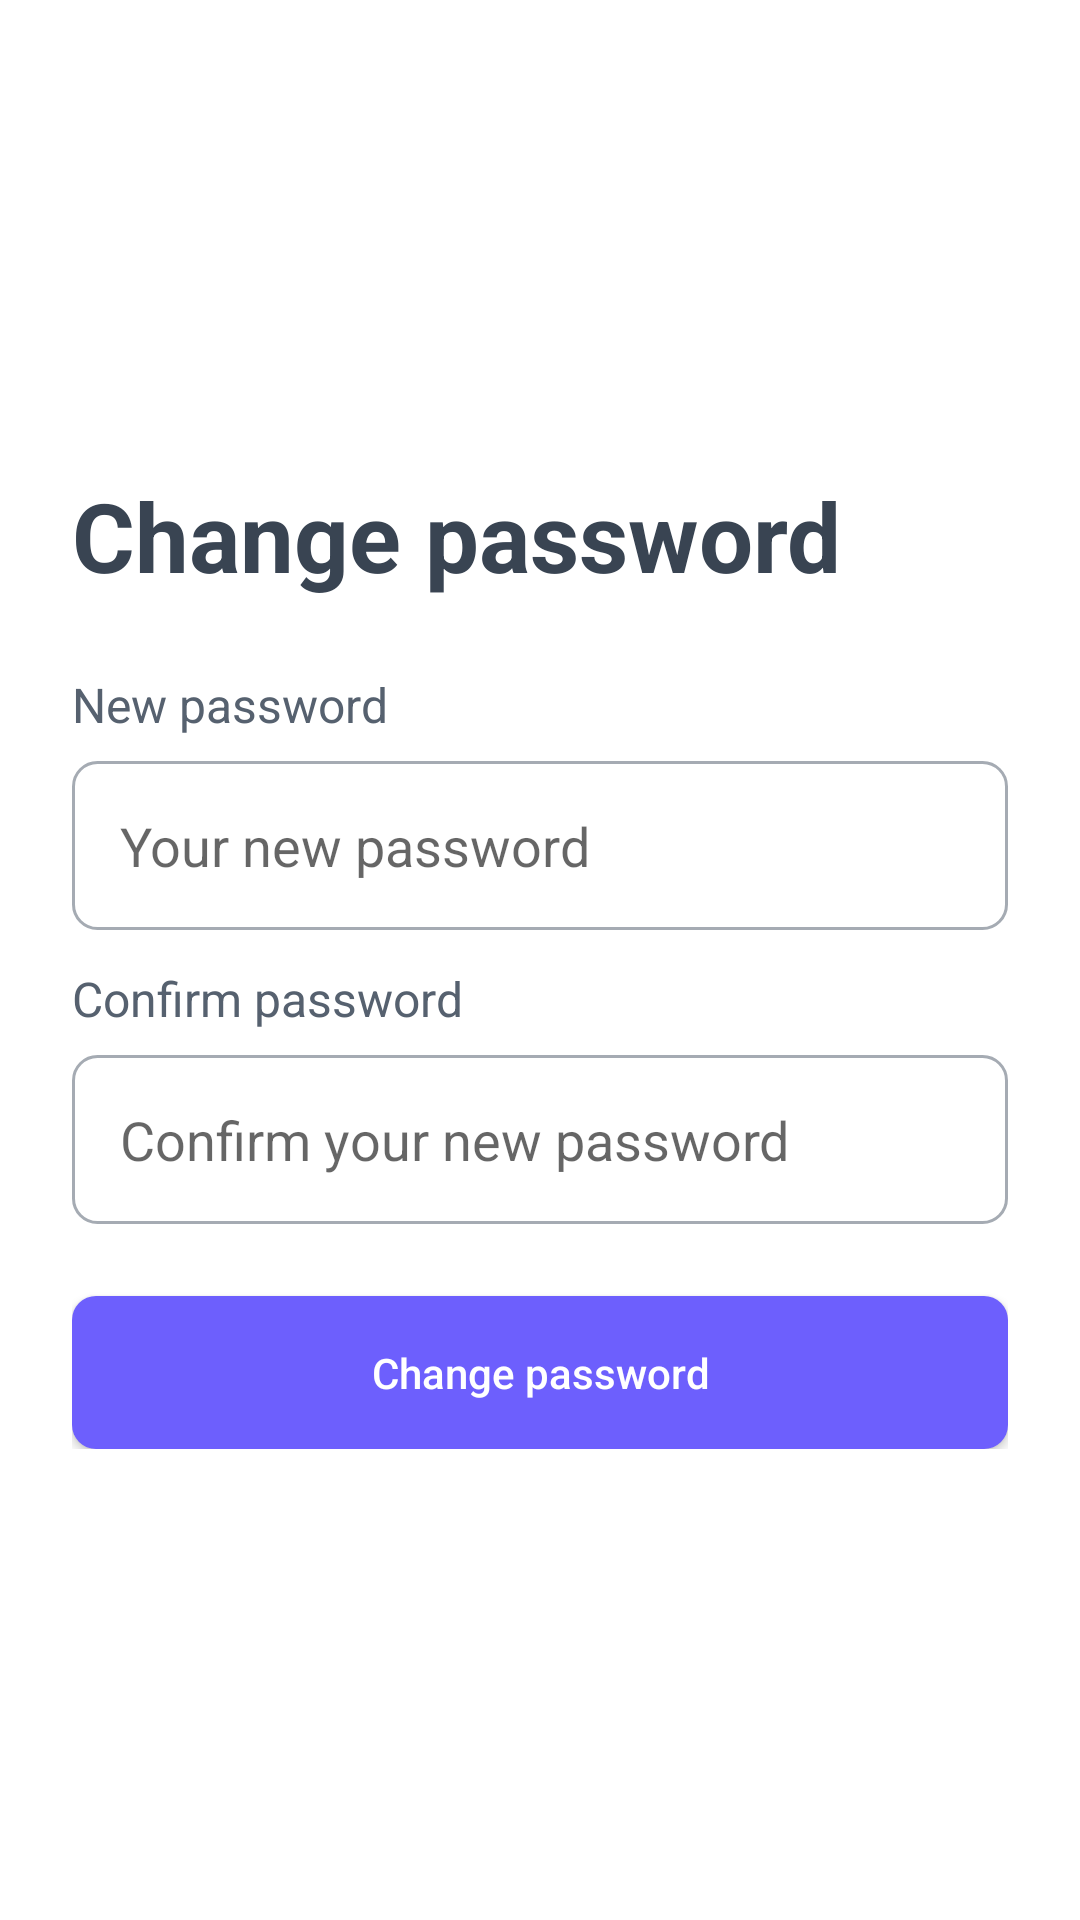

This screen was rendered from an Android layout file. Write that file and the resources it references.
<!-- AndroidManifest.xml: application theme Theme.FiPay -->
<!-- res/layout/fragment_security.xml -->
<?xml version="1.0" encoding="utf-8"?>
<androidx.constraintlayout.widget.ConstraintLayout xmlns:android="http://schemas.android.com/apk/res/android"
    xmlns:tools="http://schemas.android.com/tools"
    android:layout_width="match_parent"
    android:layout_height="match_parent"
    xmlns:app="http://schemas.android.com/apk/res-auto"
    tools:context=".ui.fragments.AccountFragment">

    <ScrollView
        android:layout_width="match_parent"
        android:layout_height="wrap_content"
        app:layout_constraintBottom_toBottomOf="parent"
        app:layout_constraintEnd_toEndOf="parent"
        app:layout_constraintTop_toTopOf="parent">

        <androidx.appcompat.widget.LinearLayoutCompat
            android:layout_width="match_parent"
            android:layout_height="wrap_content"
            android:padding="24dp"
            android:orientation="vertical">

            <TextView
                android:id="@+id/textView"
                android:layout_width="match_parent"
                android:layout_height="wrap_content"
                android:text="@string/change_password"
                android:textColor="@color/neutral_700"
                android:textSize="32sp"
                android:textStyle="bold" />

            <TextView
                android:id="@+id/txtNewPassword"
                android:layout_width="match_parent"
                android:layout_height="wrap_content"
                android:layout_marginTop="24dp"
                android:text="@string/new_password"
                android:textColor="@color/neutral_500"
                android:textSize="16sp" />

            <EditText
                android:id="@+id/editNewPassword"
                android:layout_width="match_parent"
                android:layout_height="wrap_content"
                android:layout_marginTop="8dp"
                android:background="@drawable/input_background"
                android:ems="10"
                android:hint="@string/new_password_hint"
                android:inputType="textPassword"
                android:autofillHints="emailAddress" />

            <TextView
                android:id="@+id/txtConfirmPassword"
                android:layout_width="match_parent"
                android:layout_height="wrap_content"
                android:layout_marginTop="12dp"
                android:text="@string/confirm_password"
                android:textColor="@color/neutral_500"
                android:textSize="16sp" />

            <EditText
                android:id="@+id/editConfirmPassword"
                android:layout_width="match_parent"
                android:layout_height="wrap_content"
                android:layout_marginTop="8dp"
                android:background="@drawable/input_background"
                android:ems="10"
                android:hint="@string/confirm_password_hint"
                android:inputType="textPassword"
                android:autofillHints="emailAddress" />

            <Button
                android:id="@+id/btnChangePassword"
                android:layout_width="match_parent"
                android:layout_height="wrap_content"
                android:layout_marginTop="24dp"
                android:background="@drawable/btn_background"
                android:text="@string/change_password"
                android:textAllCaps="false"
                android:textColor="@color/white" />

        </androidx.appcompat.widget.LinearLayoutCompat>

    </ScrollView>

</androidx.constraintlayout.widget.ConstraintLayout>
<!-- resources referenced by this layout -->
<resources>
  <color name="neutral_500">#56616F</color>
  <color name="neutral_700">#394452</color>
  <color name="white">#FFFFFFFF</color>
  <!-- drawable btn_background (drawable-v24) -->
  <?xml version="1.0" encoding="utf-8"?>
  <shape xmlns:android="http://schemas.android.com/apk/res/android"
      android:shape="rectangle">
  
      <solid android:color="@color/purple_700" />
      <corners android:radius="8dp" />
      <padding android:top="16dp" android:right="16dp" android:left="16dp" android:bottom="16dp" />
  
  </shape>
  <!-- drawable input_background (drawable) -->
  <?xml version="1.0" encoding="utf-8"?>
  <shape xmlns:android="http://schemas.android.com/apk/res/android"
      android:shape="rectangle">
  
      <corners android:radius="8dp" />
      <stroke android:width="1dp" android:color="@color/neutral_200" />
      <padding android:bottom="16dp" android:left="16dp" android:right="16dp" android:top="16dp" />
  
  </shape>
  <string name="change_password">Change password</string>
  <string name="confirm_password">Confirm password</string>
  <string name="confirm_password_hint">Confirm your new password</string>
  <string name="new_password">New password</string>
  <string name="new_password_hint">Your new password</string>
  <style name="Theme.FiPay" parent="Theme.AppCompat.Light.NoActionBar">
          
          <item name="colorPrimary">@color/purple_700</item>
          <item name="colorPrimaryVariant">@color/purple_700</item>
          <item name="colorOnPrimary">@color/white</item>
          
          <item name="colorSecondary">@color/purple_700</item>
          <item name="colorSecondaryVariant">@color/purple_700</item>
          <item name="colorOnSecondary">@color/black</item>
          
          <item name="android:statusBarColor" tools:targetApi="l">@color/white</item>
          
          <item name="android:windowLightStatusBar">true</item>
          <item name="android:textColor">@color/neutral_700</item>
          <item name="android:windowBackground">@color/white</item>
      </style>
  <color name="purple_700">#6D5FFD</color>
  <color name="neutral_200">#A5ABB3</color>
  <color name="black">#09101D</color>
</resources>
